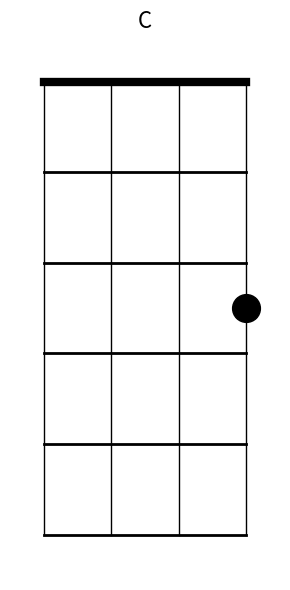

Generate this figure with matplotlib: (Note: this script raises an exception after producing the figure.)
import matplotlib.pyplot as plt
import numpy as np
from os.path import join

# 4 strings, each with a width of 3
N_W, W = 4, 1.0
# 5 frets, each with a length of 5
N_L, L = 5, 1.2
#global N_W, W, N_L, L

def i2x(i):
    return i*W

def j2y(j):
    return (N_L-j)*L

def create_chord_diagram(chord_name, fret_positions, 
                        debug=False, savefig=False, show_fig=False):
    # Dynamically calculate the size of the image
    fig, ax =  plt.subplots(figsize=((N_W-1) * W, N_L * L))

    # Draw the horizontal lines
    for j in range(N_L+1):
        linewidth = 6 if j == 0 else 2
        ax.plot([i2x(0), i2x(N_W-1)], 
                [j2y(j), j2y(j)], 
                'k-', linewidth=linewidth)
    # Draw the vertical lines
    for i in range(0, N_W):
        linewidth = 1
        ax.plot([i2x(i), i2x(i)], 
                [j2y(0), j2y(N_L)], 
                'k-', linewidth=linewidth)

    # print (i,j) for each intersection
    if debug:
        for i in range(N_W+1):
            for j in range(N_L):
                print(i,j, i2x(i), j2y(j))
                ax.text(i2x(i), j2y(j), f'{i},{j}', color='r', fontsize=10, ha='center', va='center')

    # Draw the finger positions
    marker_size = 20
    for i, j in enumerate(fret_positions):
        x = i2x(i)
        if j == 0:
            y = j2y(j)
            #ax.plot(x, y, 'o', color='black', markersize=marker_size, markerfacecolor='white')
        else:
            y = j2y(j - 0.5)
            ax.plot(x, y, 'o', color='black', markersize=marker_size, markerfacecolor='black')

    # Set up the plot
    x_lims = [ i2x(-0.5), i2x(N_W-.5)]
    ax.set_xlim( min(x_lims), max(x_lims))
    y_lims = [j2y(-0.5), j2y(N_L+.5)]
    ax.set_ylim( min(y_lims), max(y_lims))
    ax.set_xticks([])
    ax.set_yticks([])
    plt.axis('off')
    ax.set_title(f'{chord_name}', fontsize=16)
    plt.tight_layout()
    if savefig:
        image_filepath = join("chord_images", f"{chord_name}.png")
        plt.savefig(image_filepath, bbox_inches='tight', pad_inches=0, transparent=False)
    if show_fig:
        plt.show()
    plt.close()
    return fig

if __name__ == '__main__':
    chords = {
        "C": [0,0,0,3],
        "D": [1,1,1,0],
        "Dm": [2,2,1,0],
        "F": [2,0,1,0],
        "G": [0,2,3,2],
        "Em": [0,4,3,2],
        "Am": [2,0,0,0],
        "E7": [1,2,0,2],
    }
    #create_chord_diagram("G", chords["G"], savefig=True, show_fig=True)
    for chord, positions in chords.items():
        create_chord_diagram(chord, positions, savefig=True)
